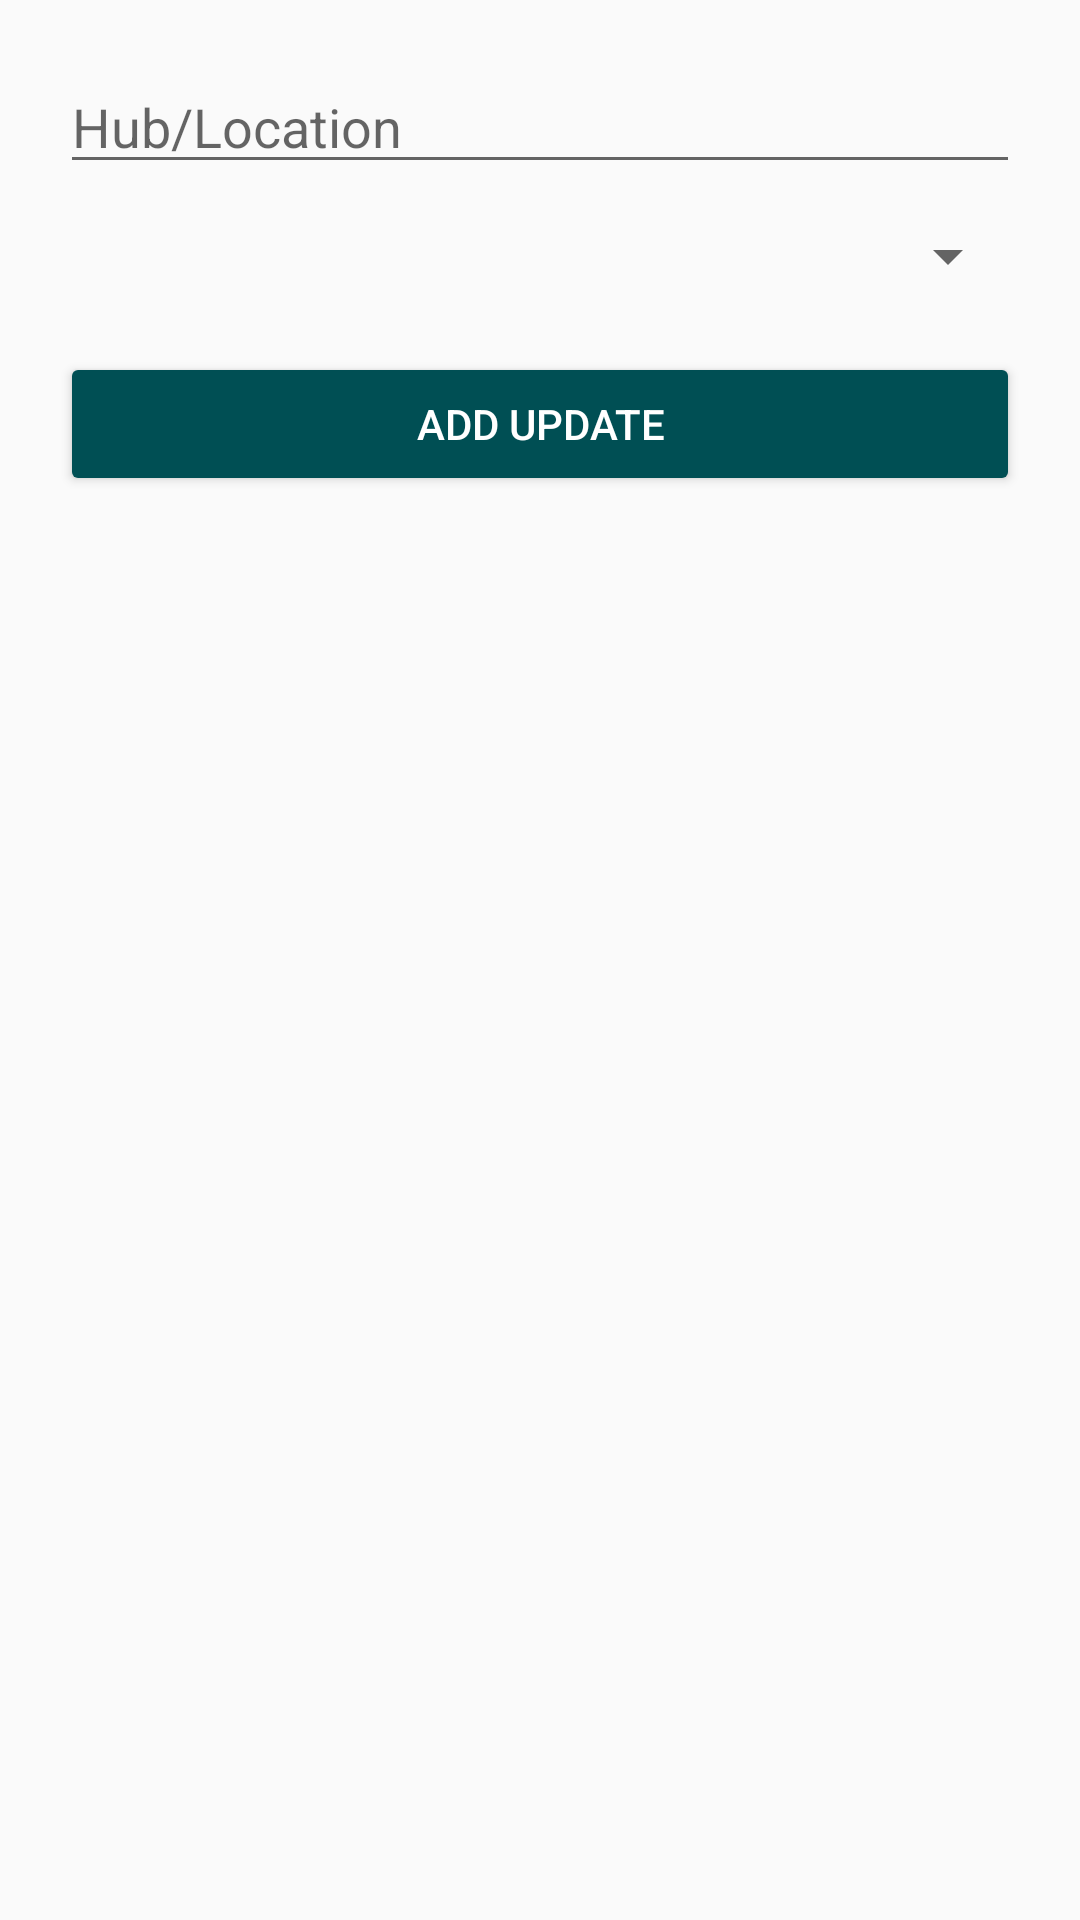

Android layout source for this screen:
<!-- AndroidManifest.xml: application theme Theme.ParcelTracker -->
<!-- res/layout/activity_edit_parcel.xml -->
<?xml version="1.0" encoding="utf-8"?>
<ScrollView xmlns:android="http://schemas.android.com/apk/res/android"
    android:layout_width="match_parent"
    android:layout_height="match_parent">

    <LinearLayout
        android:layout_width="match_parent"
        android:layout_height="wrap_content"
        android:padding="20dp"
        android:orientation="vertical">

        <EditText
            android:id="@+id/etLocation"
            android:layout_width="match_parent"
            android:layout_height="wrap_content"
            android:autofillHints=""
            android:hint="@string/hub_location"
            android:inputType="text" />

        <Spinner
            android:id="@+id/spinnerStatus"
            android:layout_width="match_parent"
            android:layout_height="wrap_content"
            android:layout_marginTop="12dp"/>

        <Button
            android:id="@+id/btnAddUpdate"
            android:layout_width="match_parent"
            android:layout_height="wrap_content"
            android:text="@string/add_update"
            android:layout_marginTop="20dp"
            android:backgroundTint="#004F54"
            android:textColor="#FFFFFF" />
    </LinearLayout>
</ScrollView>
<!-- resources referenced by this layout -->
<resources>
  <string name="add_update">Add Update</string>
  <string name="hub_location">Hub/Location</string>
  <style name="Theme.ParcelTracker" parent="Theme.AppCompat.Light.NoActionBar" />
</resources>
